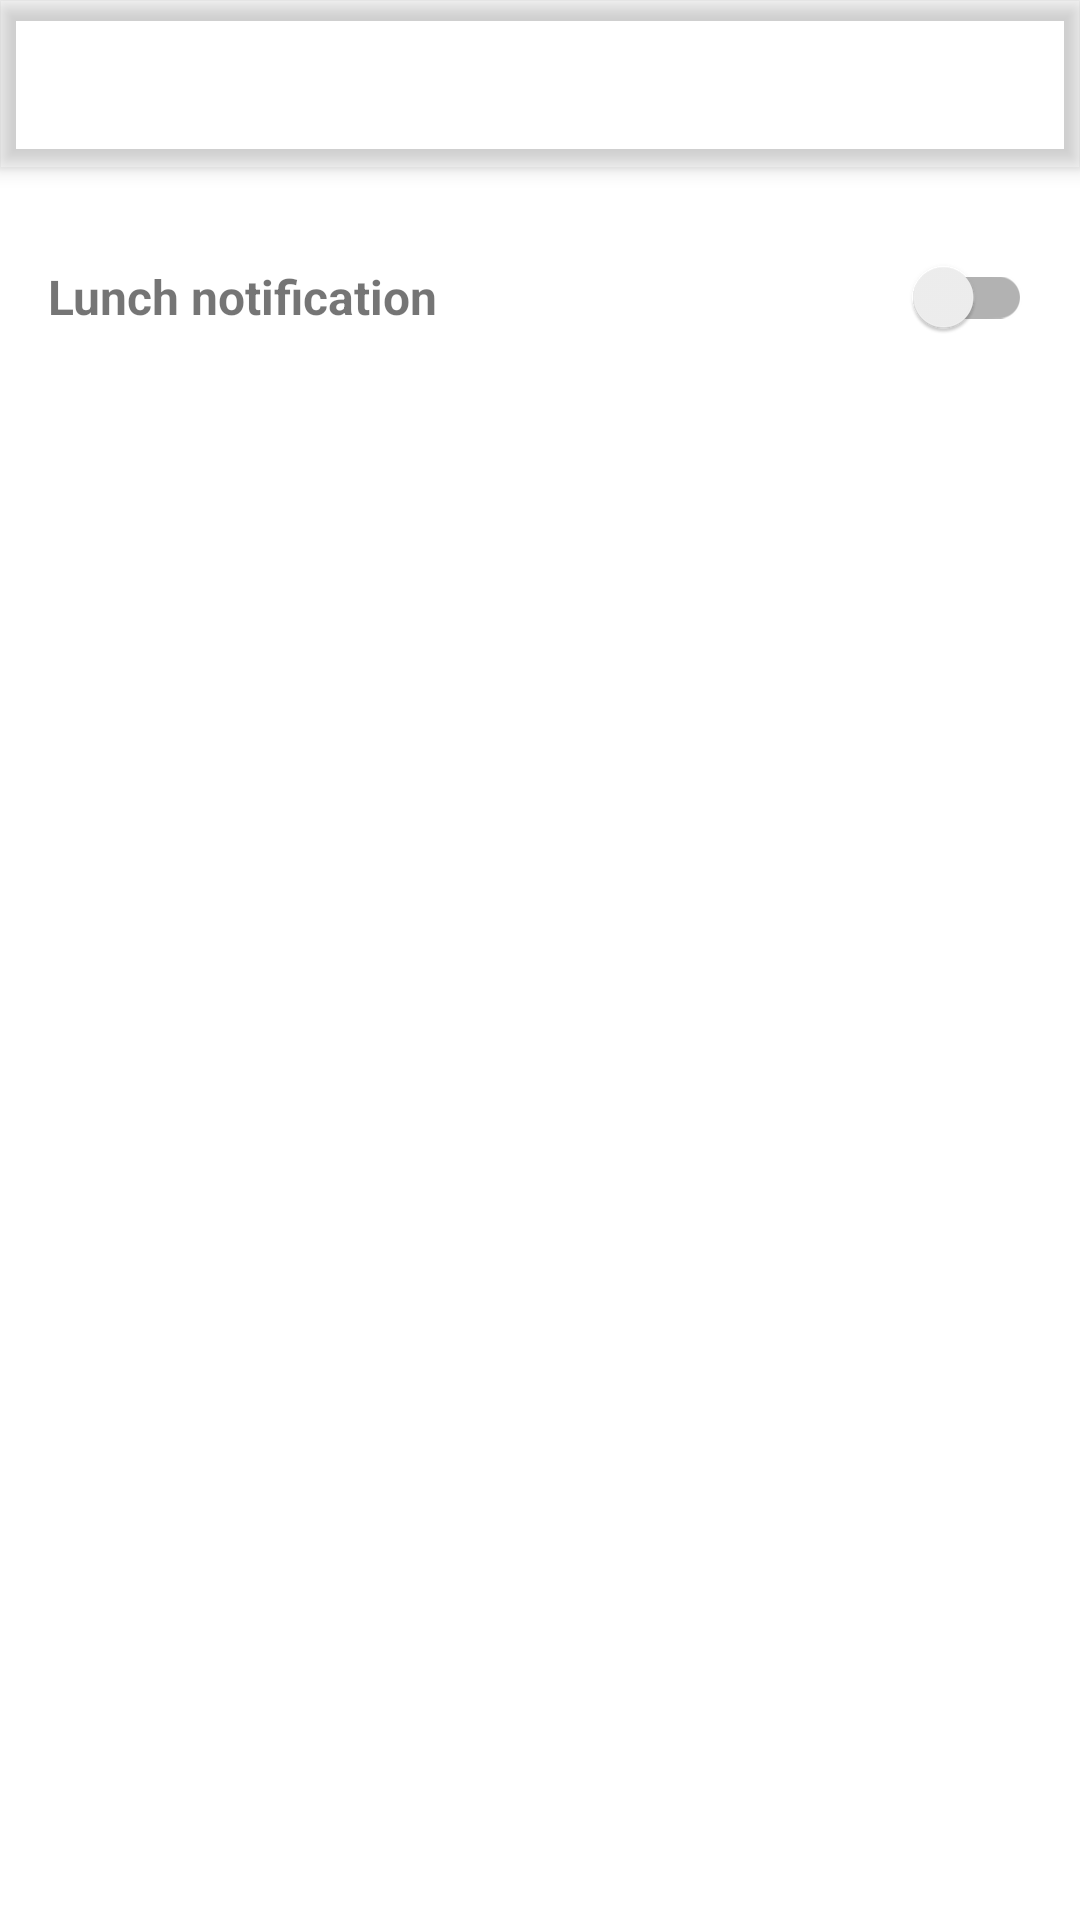

Reconstruct the res/layout file that produces this screen, plus the resources it refers to.
<!-- AndroidManifest.xml: application theme Theme.Go4Lunch.NoActionBar -->
<!-- res/layout/notification_activity.xml -->
<?xml version="1.0" encoding="utf-8"?>
<androidx.coordinatorlayout.widget.CoordinatorLayout xmlns:android="http://schemas.android.com/apk/res/android"
    xmlns:app="http://schemas.android.com/apk/res-auto"
    xmlns:tools="http://schemas.android.com/tools"
    android:layout_width="match_parent"
    android:layout_height="match_parent"
    tools:context="ui.settings.SettingsActivity">

    <com.google.android.material.appbar.AppBarLayout
        android:layout_width="match_parent"
        android:layout_height="wrap_content">

        <androidx.appcompat.widget.Toolbar
            android:id="@+id/notification_ToolBar"
            style="@style/Widget.MaterialComponents.Toolbar.Primary"
            android:layout_width="match_parent"
            android:layout_height="?attr/actionBarSize"
            android:background="?attr/colorPrimary" />

    </com.google.android.material.appbar.AppBarLayout>

    <androidx.constraintlayout.widget.ConstraintLayout
        android:layout_width="match_parent"
        android:layout_height="match_parent"
        android:padding="16dp"
        app:layout_behavior="com.google.android.material.appbar.AppBarLayout$ScrollingViewBehavior"
        tools:context=".ui.settings.SettingsActivity">

        <TextView
            android:id="@+id/notification_tv"
            android:layout_width="0dp"
            android:layout_height="wrap_content"
            android:layout_marginTop="16dp"
            android:layout_marginEnd="16dp"
            android:gravity="start"
            android:text="@string/lunch_notification"
            android:textSize="16sp"
            android:textStyle="bold"
            app:layout_constraintEnd_toStartOf="@id/notification_sw"
            app:layout_constraintStart_toStartOf="parent"
            app:layout_constraintTop_toTopOf="parent" />

        <androidx.appcompat.widget.SwitchCompat
            android:id="@+id/notification_sw"
            android:layout_width="wrap_content"
            android:layout_height="wrap_content"
            app:layout_constraintBottom_toBottomOf="@id/notification_tv"
            app:layout_constraintEnd_toEndOf="parent"
            app:layout_constraintTop_toTopOf="@id/notification_tv" />


    </androidx.constraintlayout.widget.ConstraintLayout>
</androidx.coordinatorlayout.widget.CoordinatorLayout>
<!-- resources referenced by this layout -->
<resources>
  <string name="lunch_notification">Lunch notification</string>
  <style name="Theme.Go4Lunch.NoActionBar">
          <item name="windowActionBar">false</item>
          <item name="windowNoTitle">true</item>
  
      </style>
</resources>
